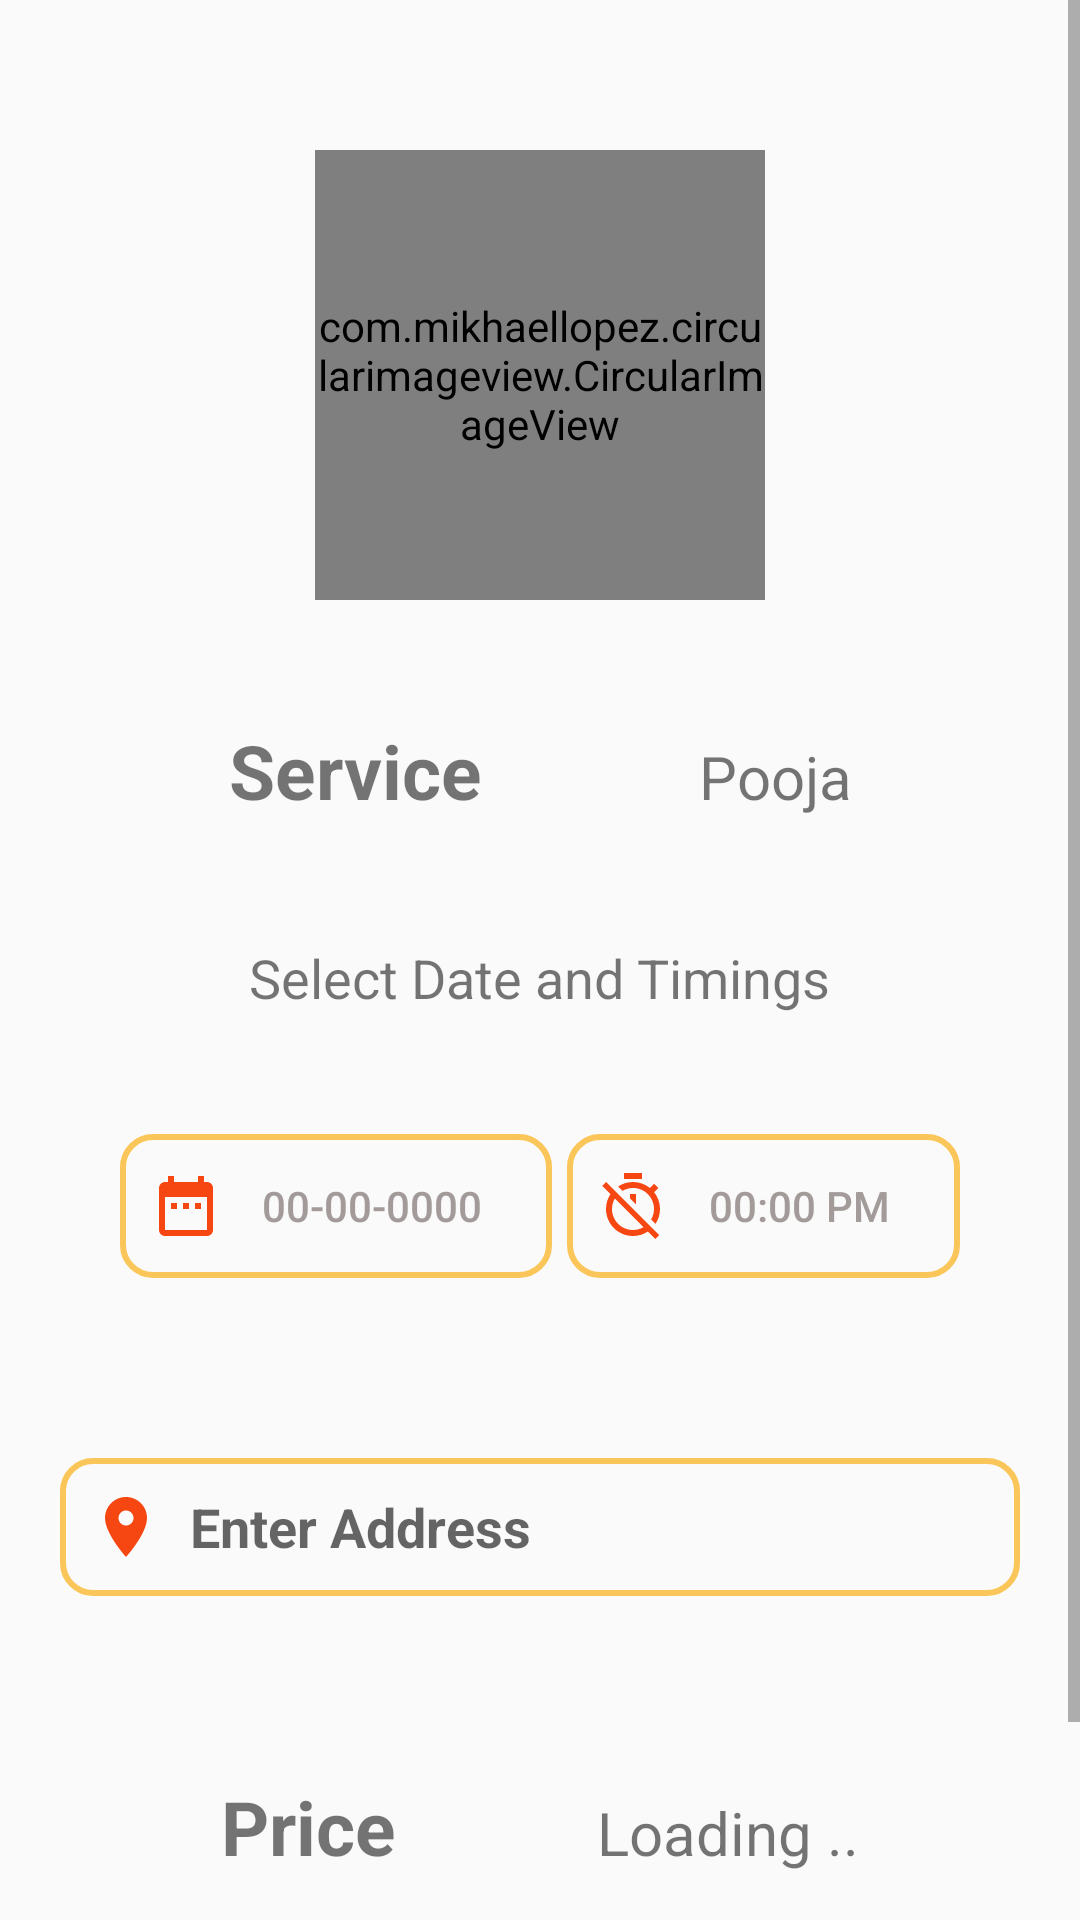

Layout XML and referenced resources for this Android screen:
<!-- AndroidManifest.xml: application theme Theme.PriestBooking -->
<!-- res/layout/activity_user_service_details.xml -->
<?xml version="1.0" encoding="utf-8"?>
<ScrollView xmlns:android="http://schemas.android.com/apk/res/android"
    xmlns:app="http://schemas.android.com/apk/res-auto"
    xmlns:tools="http://schemas.android.com/tools"
    android:layout_width="match_parent"
    android:layout_height="match_parent"
    tools:context=".user_service_details"
    android:scrollbars="vertical">

    <LinearLayout
        android:layout_width="match_parent"
        android:layout_height="wrap_content"
        android:gravity="center"
        android:orientation="vertical">

        <com.mikhaellopez.circularimageview.CircularImageView
            android:layout_width="150dp"
            android:layout_height="150dp"
            android:layout_marginTop="50dp"
            android:id="@+id/serviceimg" />


        <LinearLayout
            android:layout_width="match_parent"
            android:layout_height="match_parent"
            android:layout_margin="20dp"
            android:padding="20dp"

            android:orientation="horizontal">
            <TextView
                android:layout_width="wrap_content"
                android:layout_height="wrap_content"
                android:layout_weight="1"
                android:textAlignment="center"
                android:textStyle="bold"
                android:textSize="25dp"
                android:text="Service"/>
            <TextView
                android:layout_width="wrap_content"
                android:layout_height="wrap_content"
                android:layout_weight="1"
                android:textAlignment="center"
                android:textSize="20dp"
                android:id="@+id/txtservice"
                android:text="Pooja"/>
        </LinearLayout>
        <TextView
            android:layout_width="wrap_content"
            android:layout_height="wrap_content"
            android:text="Select Date and Timings"
            android:textSize="18dp"/>
            <LinearLayout
                android:layout_width="match_parent"
                android:layout_height="match_parent"
                android:layout_below="@+id/l2"
                android:id="@+id/l3"
                android:layout_margin="20dp"
                android:padding="20dp"
                android:orientation="horizontal">
                <Button
                    android:layout_width="wrap_content"
                    android:layout_height="wrap_content"
                    android:text="00-00-0000"
                    android:textColor="#A39A9A"
                    android:layout_weight="1"
                    android:paddingLeft="10dp"
                    android:layout_marginRight="5dp"
                    android:drawableLeft="@drawable/ic_date"
                    android:background="@drawable/backgroundbox"
                    android:paddingRight="10dp"
                    android:id="@+id/btndate"/>

                <Button
                    android:layout_width="wrap_content"
                    android:layout_height="wrap_content"
                    android:text="00:00 PM"
                    android:textColor="#A39A9A"
                    android:paddingLeft="10dp"
                    android:layout_weight="1"
                    android:drawableLeft="@drawable/ic_time_end"
                    android:background="@drawable/backgroundbox"
                    android:paddingRight="10dp"
                    android:id="@+id/btntime"/>
        </LinearLayout>

        <EditText
            android:layout_marginTop="20dp"
            android:layout_width="match_parent"
            android:layout_height="46dp"
            android:layout_marginBottom="15dp"
            android:inputType="text"
            android:hint=" Enter Address"
            android:layout_margin="20dp"
            android:textColor="@color/black"
            android:drawableStart="@drawable/ic_location"
            android:textStyle="bold"
            android:drawablePadding="5dp"
            android:paddingStart="10dp"
            android:id="@+id/edtloc"
            android:background="@drawable/backgroundbox" />

        <LinearLayout
            android:layout_width="match_parent"
            android:layout_height="match_parent"
            android:layout_margin="20dp"
            android:padding="20dp"

            android:orientation="horizontal">
            <TextView
                android:layout_width="wrap_content"
                android:layout_height="wrap_content"
                android:layout_weight="1"
                android:textAlignment="center"
                android:textStyle="bold"
                android:textSize="25dp"
                android:text="Price"/>
            <TextView
                android:layout_width="wrap_content"
                android:layout_height="wrap_content"
                android:layout_weight="1"
                android:textAlignment="center"
                android:textSize="20dp"
                android:id="@+id/txtprice"
                android:text="Loading .."/>
        </LinearLayout>

        <Button
            android:layout_width="wrap_content"
            android:layout_height="wrap_content"
            android:text="Book"
            android:id="@+id/btnbook"
            android:background="@drawable/yellow_button"/>


    </LinearLayout>


</ScrollView>
<!-- resources referenced by this layout -->
<resources>
  <color name="black">#FF000000</color>
  <!-- drawable backgroundbox (drawable) -->
  <?xml version="1.0" encoding="utf-8"?>
  <shape xmlns:android="http://schemas.android.com/apk/res/android"
      android:shape="rectangle">
  
      <stroke android:width="2dp"
          android:color="@color/yellow_200" />
  
      <corners android:radius="10dp"/>
  
  </shape>
  <!-- drawable ic_date (drawable) -->
  <vector android:height="24dp" android:tint="#F64611"
      android:viewportHeight="24" android:viewportWidth="24"
      android:width="24dp" xmlns:android="http://schemas.android.com/apk/res/android">
      <path android:fillColor="@android:color/white" android:pathData="M9,11L7,11v2h2v-2zM13,11h-2v2h2v-2zM17,11h-2v2h2v-2zM19,4h-1L18,2h-2v2L8,4L8,2L6,2v2L5,4c-1.11,0 -1.99,0.9 -1.99,2L3,20c0,1.1 0.89,2 2,2h14c1.1,0 2,-0.9 2,-2L21,6c0,-1.1 -0.9,-2 -2,-2zM19,20L5,20L5,9h14v11z"/>
  </vector>
  <!-- drawable ic_location (drawable) -->
  <vector android:height="24dp" android:tint="#F64611"
      android:viewportHeight="24" android:viewportWidth="24"
      android:width="24dp" xmlns:android="http://schemas.android.com/apk/res/android">
      <path android:fillColor="@android:color/white" android:pathData="M12,2C8.13,2 5,5.13 5,9c0,5.25 7,13 7,13s7,-7.75 7,-13c0,-3.87 -3.13,-7 -7,-7zM12,11.5c-1.38,0 -2.5,-1.12 -2.5,-2.5s1.12,-2.5 2.5,-2.5 2.5,1.12 2.5,2.5 -1.12,2.5 -2.5,2.5z"/>
  </vector>
  <!-- drawable ic_time_end (drawable) -->
  <vector android:height="24dp" android:tint="#F64611"
      android:viewportHeight="24" android:viewportWidth="24"
      android:width="24dp" xmlns:android="http://schemas.android.com/apk/res/android">
      <path android:fillColor="@android:color/white" android:pathData="M19.04,4.55l-1.42,1.42C16.07,4.74 14.12,4 12,4c-1.83,0 -3.53,0.55 -4.95,1.48l1.46,1.46C9.53,6.35 10.73,6 12,6c3.87,0 7,3.13 7,7 0,1.27 -0.35,2.47 -0.94,3.49l1.45,1.45C20.45,16.53 21,14.83 21,13c0,-2.12 -0.74,-4.07 -1.97,-5.61l1.42,-1.42 -1.41,-1.42zM15,1L9,1v2h6L15,1zM11,9.44l2,2L13,8h-2v1.44zM3.02,4L1.75,5.27 4.5,8.03C3.55,9.45 3,11.16 3,13c0,4.97 4.02,9 9,9 1.84,0 3.55,-0.55 4.98,-1.5l2.5,2.5 1.27,-1.27 -7.71,-7.71L3.02,4zM12,20c-3.87,0 -7,-3.13 -7,-7 0,-1.28 0.35,-2.48 0.95,-3.52l9.56,9.56c-1.03,0.61 -2.23,0.96 -3.51,0.96z"/>
  </vector>
  <!-- drawable yellow_button (drawable) -->
  <?xml version="1.0" encoding="utf-8"?>
  <shape xmlns:android="http://schemas.android.com/apk/res/android"
      android:shape="rectangle">
      <solid android:color="#FFC107"/>
      <corners android:radius="6dp"/>
  </shape>
  <style name="Theme.PriestBooking" parent="Theme.AppCompat.Light.NoActionBar">
          
          <item name="colorPrimary">@color/yellow_500</item>
          <item name="colorPrimaryVariant">@color/yellow_700</item>
          <item name="colorOnPrimary">@color/white</item>
          
          <item name="colorSecondary">@color/teal_200</item>
          <item name="colorSecondaryVariant">@color/teal_700</item>
          <item name="colorOnSecondary">@color/black</item>
          
          <item name="android:statusBarColor" tools:targetApi="l">?attr/colorPrimaryVariant</item>
          
      </style>
  <color name="yellow_200">#FFFBC659</color>
  <color name="yellow_500">#FBC659</color>
  <color name="yellow_700">#ff8a00</color>
  <color name="white">#FFFFFFFF</color>
  <color name="teal_200">#FF03DAC5</color>
  <color name="teal_700">#FF018786</color>
</resources>
